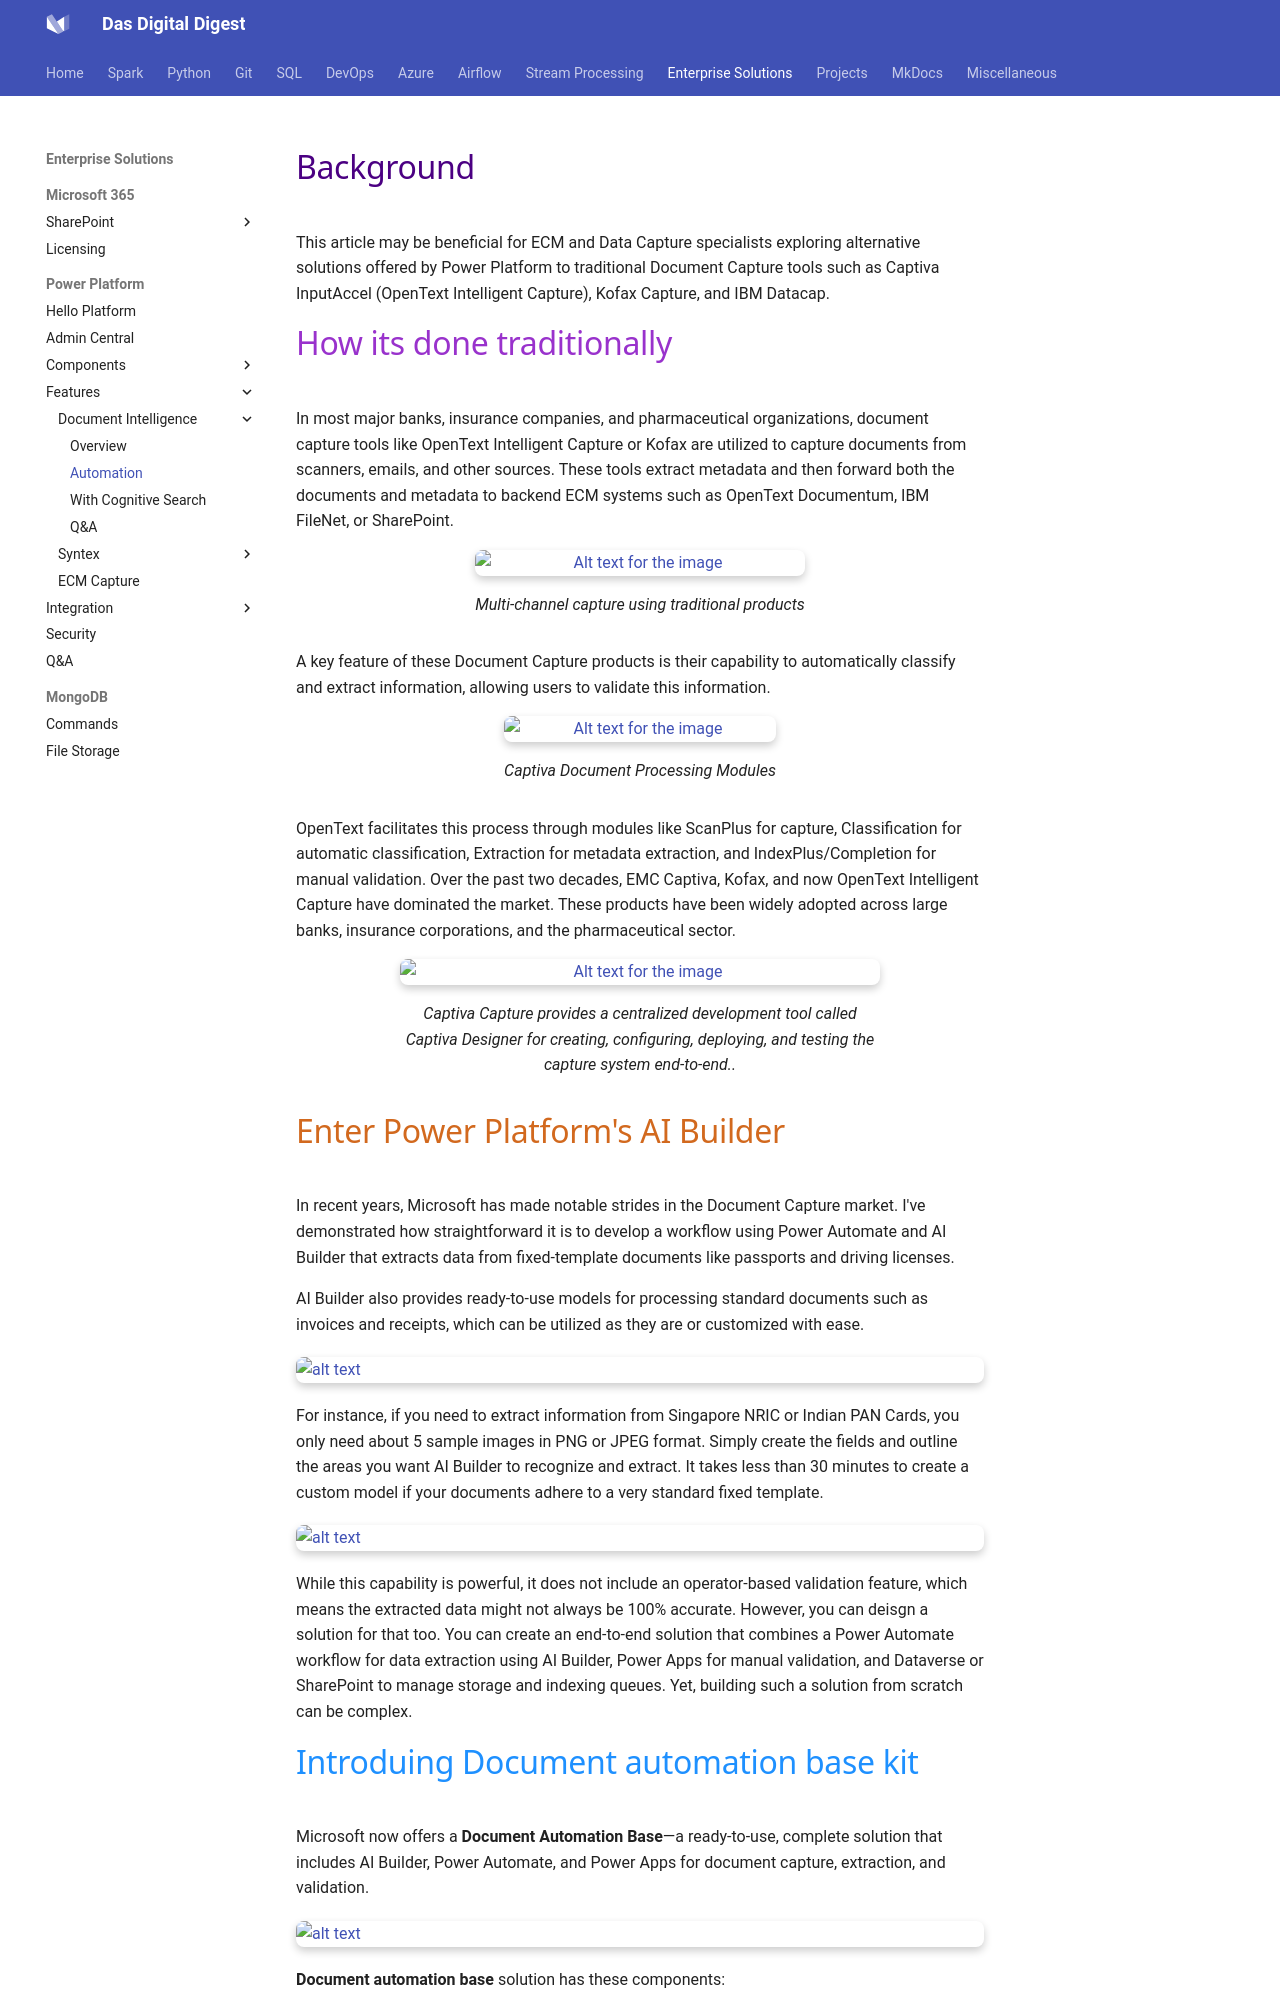

repository: dwdas9/home · page: PowerPlatform/DocumentIntelligence/DocumentAutomation.html · generator: mkdocs

# <span style="color: Indigo;Font-family: Segoe UI, sans-serif;">Background</span>
This article may be beneficial for ECM and Data Capture specialists exploring alternative solutions offered by Power Platform to traditional Document Capture tools such as Captiva InputAccel (OpenText Intelligent Capture), Kofax Capture, and IBM Datacap.
# <span style="color: DarkOrchid;Font-family: Segoe UI, sans-serif;">How its done traditionally</span>
In most major banks, insurance companies, and pharmaceutical organizations, document capture tools like OpenText Intelligent Capture or Kofax are utilized to capture documents from scanners, emails, and other sources. These tools extract metadata and then forward both the documents and metadata to backend ECM systems such as OpenText Documentum, IBM FileNet, or SharePoint.

<figure>
  <img src="image-2.png" alt="Alt text for the image">
  <figcaption>Multi-channel capture using traditional products</figcaption>
</figure>

A key feature of these Document Capture products is their capability to automatically classify and extract information, allowing users to validate this information.
<figure>
  <img src="image-3.png" alt="Alt text for the image">
  <figcaption>Captiva Document Processing Modules</figcaption>
</figure>
OpenText facilitates this process through modules like ScanPlus for capture, Classification for automatic classification, Extraction for metadata extraction, and IndexPlus/Completion for manual validation.
Over the past two decades, EMC Captiva, Kofax, and now OpenText Intelligent Capture have dominated the market. These products have been widely adopted across large banks, insurance corporations, and the pharmaceutical sector.
<figure>
  <img src="image-1.png" alt="Alt text for the image">
  <figcaption>Captiva Capture provides a centralized development tool called Captiva Designer for creating,
configuring, deploying, and testing the capture system end-to-end..</figcaption>
</figure>

# <span style="color: Chocolate;Font-family: Segoe UI, sans-serif;">Enter Power Platform's AI Builder</span>
In recent years, Microsoft has made notable strides in the Document Capture market. I've demonstrated how straightforward it is to develop a workflow using Power Automate and AI Builder that extracts data from fixed-template documents like passports and driving licenses.

AI Builder also provides ready-to-use models for processing standard documents such as invoices and receipts, which can be utilized as they are or customized with ease.
![alt text](image.png)

For instance, if you need to extract information from Singapore NRIC or Indian PAN Cards, you only need about 5 sample images in PNG or JPEG format. Simply create the fields and outline the areas you want AI Builder to recognize and extract. It takes less than 30 minutes to create a custom model if your documents adhere to a very standard fixed template.
![alt text](image-8.png)

While this capability is powerful, it does not include an operator-based validation feature, which means the extracted data might not always be 100% accurate.
However, you can deisgn a solution for that too. You can create an end-to-end solution that combines a Power Automate workflow for data extraction using AI Builder, Power Apps for manual validation, and Dataverse or SharePoint to manage storage and indexing queues. Yet, building such a solution from scratch can be complex.
